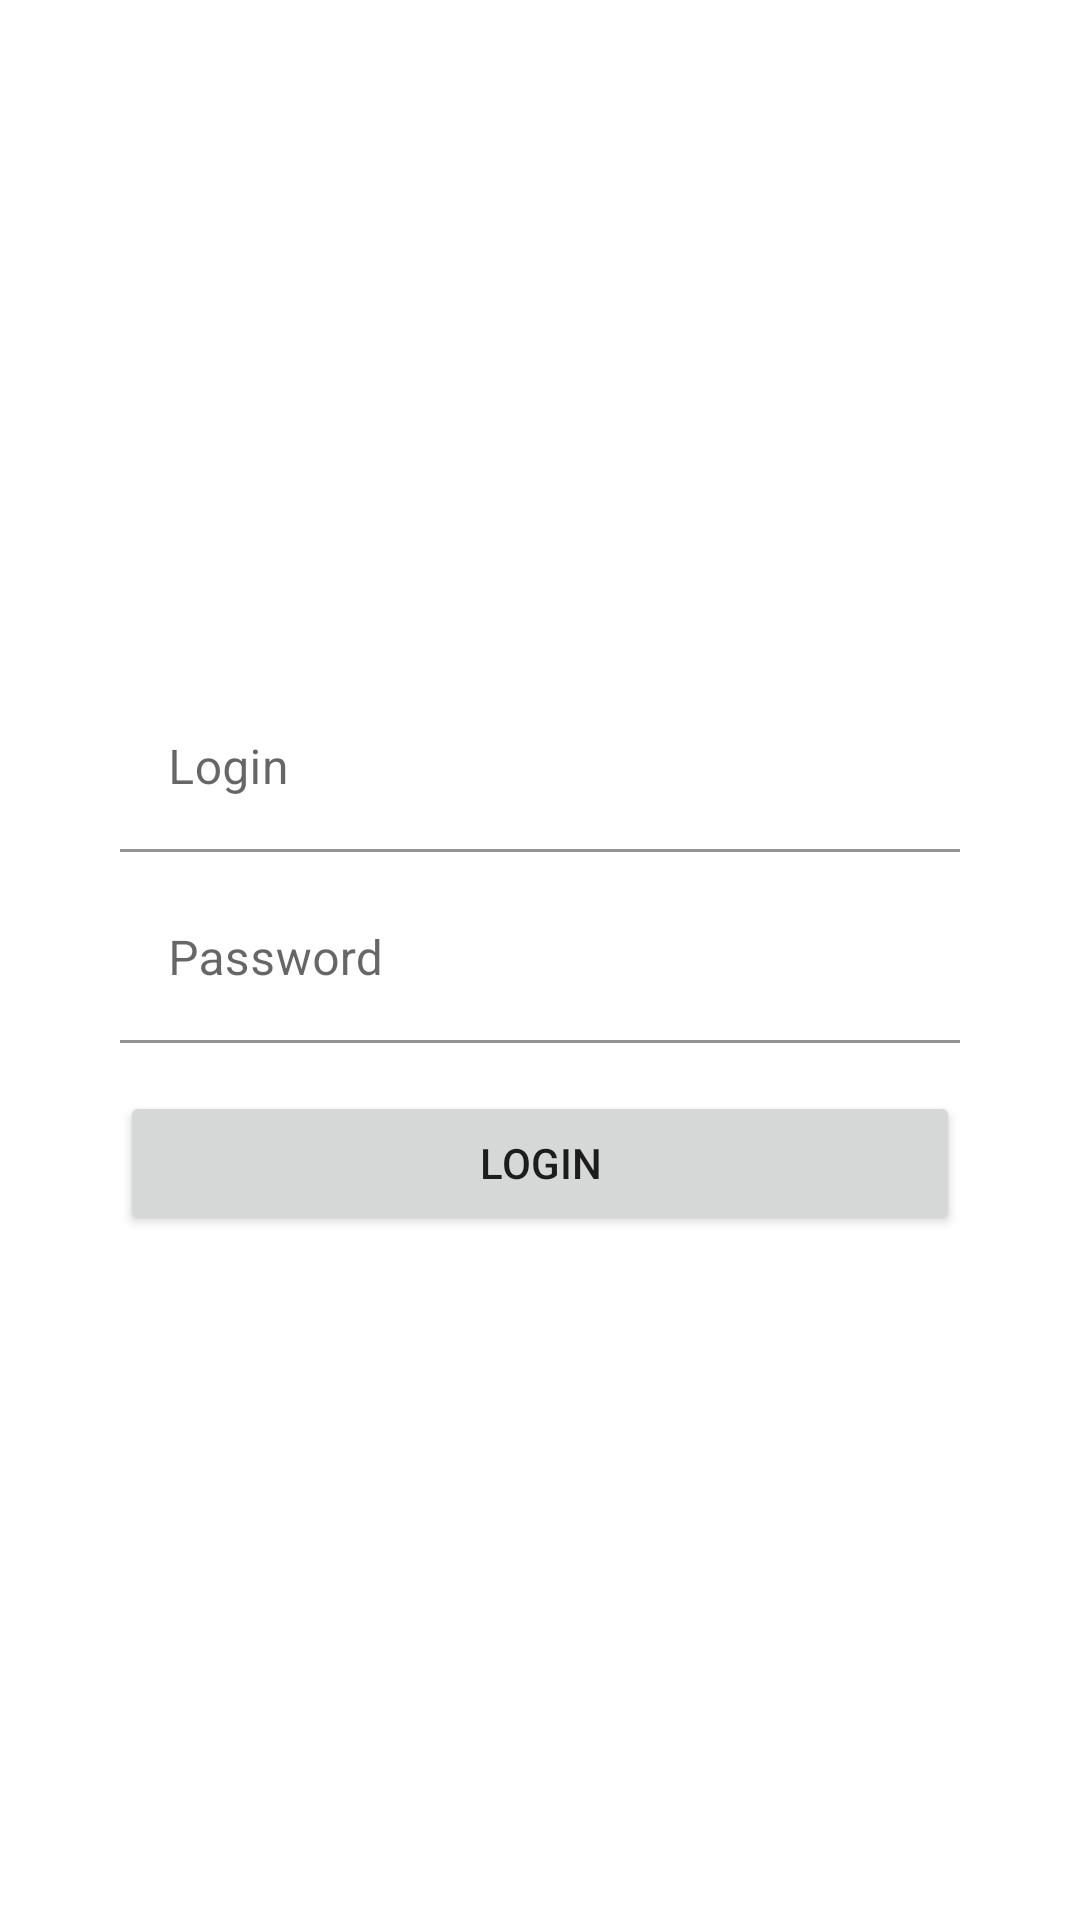

This screen was rendered from an Android layout file. Write that file and the resources it references.
<!-- AndroidManifest.xml: application theme Theme.WaldoTestApp -->
<!-- res/layout/fragment_login.xml -->
<?xml version="1.0" encoding="utf-8"?>
<layout xmlns:android="http://schemas.android.com/apk/res/android"
    xmlns:app="http://schemas.android.com/apk/res-auto">

    <androidx.constraintlayout.widget.ConstraintLayout
        android:layout_width="match_parent"
        android:layout_height="match_parent">

        <com.google.android.material.textfield.TextInputLayout
            android:id="@+id/loginLayout"
            android:layout_width="280dp"
            android:layout_height="wrap_content"
            app:layout_constraintTop_toTopOf="parent"
            app:layout_constraintBottom_toTopOf="@+id/passwordLayout"
            app:layout_constraintStart_toStartOf="parent"
            app:layout_constraintEnd_toEndOf="parent"
            app:layout_constraintVertical_chainStyle="packed"
            android:hint="@string/login">

            <EditText
                android:id="@+id/etLogin"
                android:layout_width="match_parent"
                android:layout_height="wrap_content"
                android:maxLines="1"
                android:inputType="text"
                android:background="@color/white"/>
            

        </com.google.android.material.textfield.TextInputLayout>

        <com.google.android.material.textfield.TextInputLayout
            android:id="@+id/passwordLayout"
            android:layout_width="0dp"
            android:layout_height="wrap_content"
            app:layout_constraintTop_toBottomOf="@id/loginLayout"
            app:layout_constraintBottom_toTopOf="@+id/loginButton"
            app:layout_constraintStart_toStartOf="@id/loginLayout"
            app:layout_constraintEnd_toEndOf="@id/loginLayout"
            android:layout_marginTop="@dimen/space_medium"
            android:hint="@string/password">

            <EditText
                android:id="@+id/etPassword"
                android:layout_width="match_parent"
                android:layout_height="wrap_content"
                android:inputType="textPassword"
                android:maxLines="1"
                android:background="@color/white" />

                

        </com.google.android.material.textfield.TextInputLayout>

        <Button
            android:id="@+id/loginButton"
            android:layout_width="0dp"
            android:layout_height="wrap_content"
            android:text="@string/login_button"
            android:layout_marginTop="@dimen/space_large"
            app:layout_constraintStart_toStartOf="@id/passwordLayout"
            app:layout_constraintEnd_toEndOf="@id/passwordLayout"
            app:layout_constraintTop_toBottomOf="@id/passwordLayout"
            app:layout_constraintBottom_toBottomOf="parent"/>

    </androidx.constraintlayout.widget.ConstraintLayout>

</layout>
<!-- resources referenced by this layout -->
<resources>
  <color name="white">#FFFFFFFF</color>
  <dimen name="space_large">16dp</dimen>
  <dimen name="space_medium">8dp</dimen>
  <string name="login">Login</string>
  <string name="login_button">Login</string>
  <string name="password">Password</string>
  <style name="Theme.WaldoTestApp" parent="Theme.MaterialComponents.DayNight.NoActionBar">
          
          <item name="colorPrimary">@color/app_blue</item>
          <item name="colorPrimaryVariant">@color/app_dark</item>
          <item name="colorOnPrimary">@color/white</item>
          
          <item name="colorSecondary">@color/app_yellow</item>
          <item name="colorSecondaryVariant">@color/teal_700</item>
          <item name="colorOnSecondary">@color/black</item>
          
          <item name="android:statusBarColor" tools:targetApi="l">?attr/colorPrimaryVariant</item>
          
      </style>
  <color name="app_blue">#2480ff</color>
  <color name="app_dark">#1a2e34</color>
  <color name="app_yellow">#f8da3f</color>
  <color name="teal_700">#FF018786</color>
  <color name="black">#FF000000</color>
</resources>
